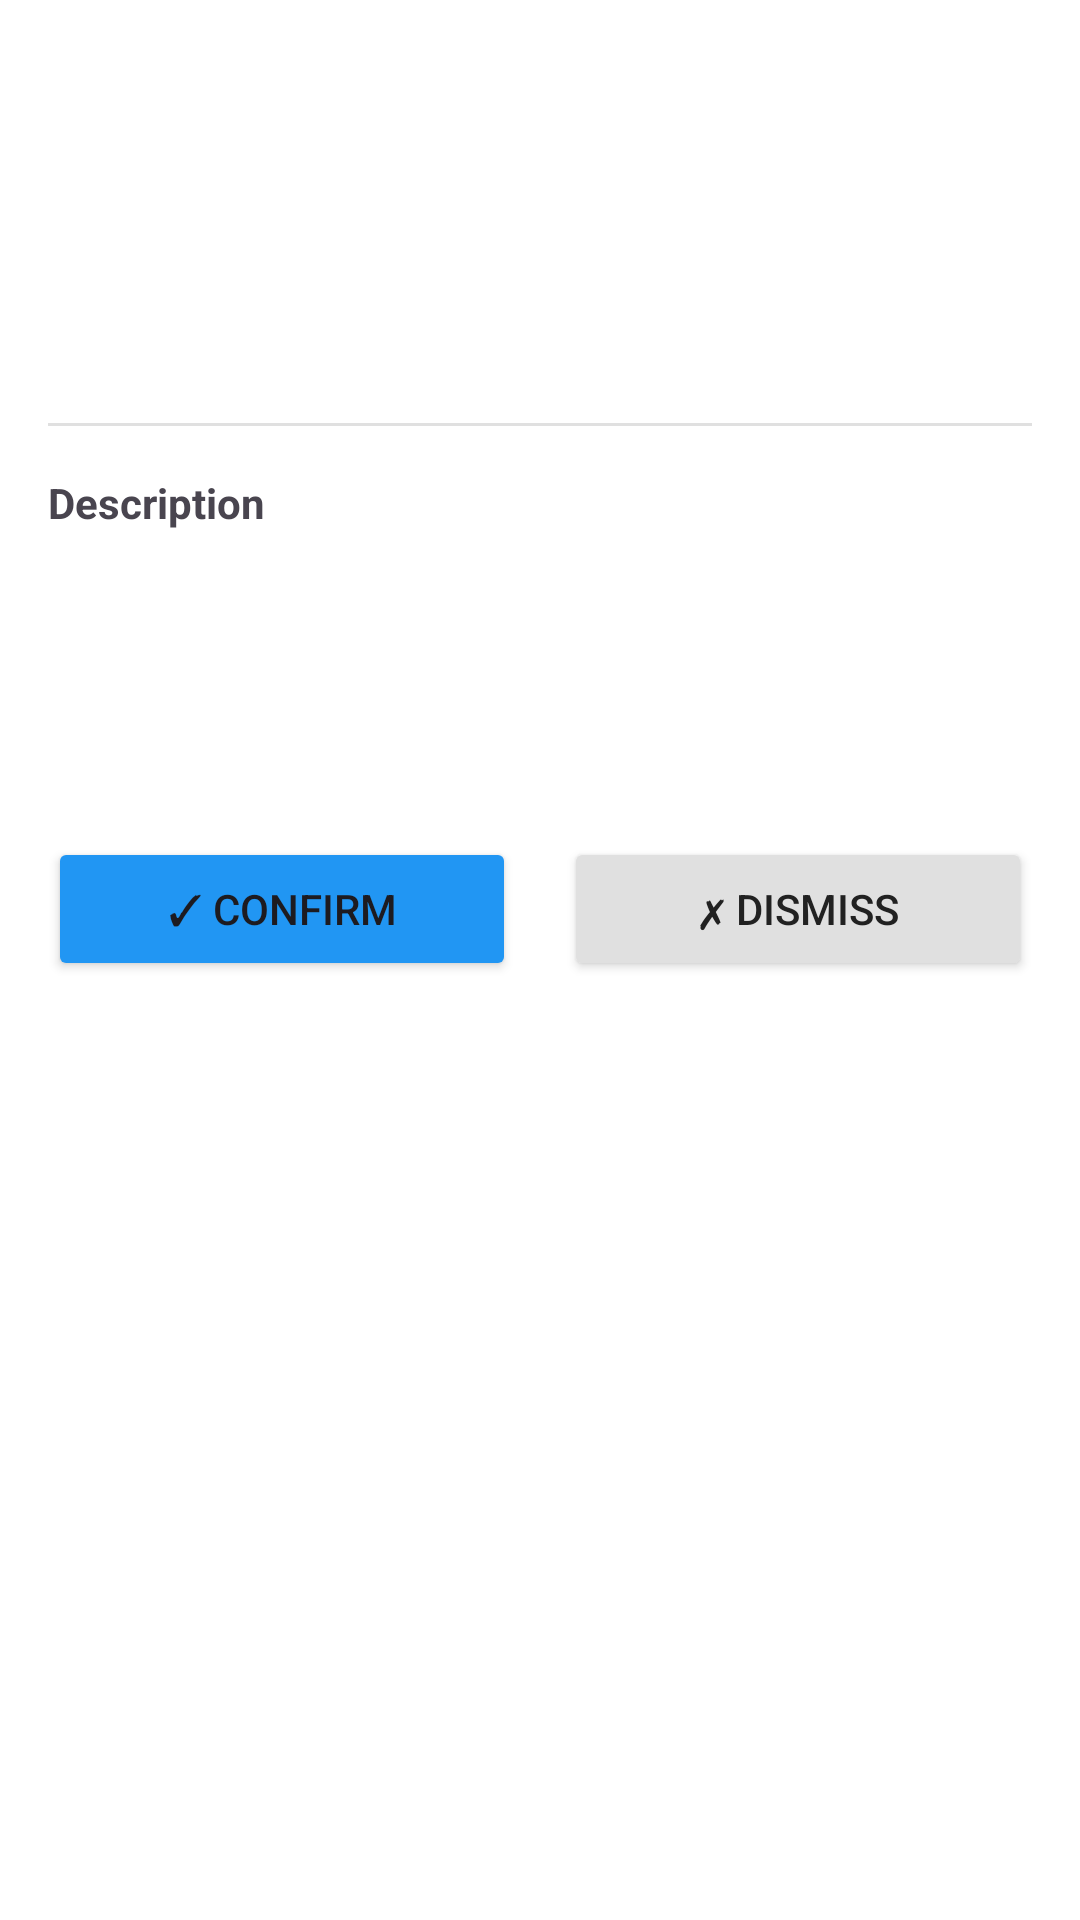

Layout XML and referenced resources for this Android screen:
<!-- AndroidManifest.xml: application theme Theme.CriminalAlertPrototype -->
<!-- res/layout/fragment_alert_detail.xml -->
<?xml version="1.0" encoding="utf-8"?>
<ScrollView xmlns:android="http://schemas.android.com/apk/res/android"
    android:layout_width="match_parent"
    android:layout_height="match_parent"
    android:background="@color/white"
    android:padding="16dp">

    <LinearLayout
        android:layout_width="match_parent"
        android:layout_height="wrap_content"
        android:orientation="vertical">

        <TextView
            android:id="@+id/detail_title"
            android:layout_width="match_parent"
            android:layout_height="wrap_content"
            android:textSize="22sp"
            android:textStyle="bold"
            android:textColor="@color/text_primary" />

        <TextView
            android:id="@+id/detail_type"
            android:layout_width="wrap_content"
            android:layout_height="wrap_content"
            android:layout_marginTop="8dp"
            android:padding="4dp"
            android:background="@drawable/bg_card"
            android:textColor="@color/alert_red" />

        <TextView
            android:id="@+id/detail_time"
            android:layout_width="wrap_content"
            android:layout_height="wrap_content"
            android:layout_marginTop="8dp"
            android:textSize="12sp" />

        <TextView
            android:id="@+id/detail_location"
            android:layout_width="wrap_content"
            android:layout_height="wrap_content"
            android:layout_marginTop="4dp"
            android:textSize="12sp" />

        <View
            android:layout_width="match_parent"
            android:layout_height="1dp"
            android:layout_marginVertical="16dp"
            android:background="@color/stroke_color" />

        <TextView
            android:layout_width="wrap_content"
            android:layout_height="wrap_content"
            android:text="Description"
            android:textStyle="bold" />

        <TextView
            android:id="@+id/detail_description"
            android:layout_width="match_parent"
            android:layout_height="wrap_content"
            android:layout_marginTop="8dp"
            android:textSize="14sp"
            android:lineSpacingExtra="4dp" />

        <TextView
            android:id="@+id/detail_urgency"
            android:layout_width="wrap_content"
            android:layout_height="wrap_content"
            android:layout_marginTop="16dp"
            android:padding="8dp"
            android:background="@drawable/bg_card" />

        <LinearLayout
            android:layout_width="match_parent"
            android:layout_height="wrap_content"
            android:layout_marginTop="24dp"
            android:orientation="horizontal">

            <Button
                android:id="@+id/btn_confirm"
                android:layout_width="0dp"
                android:layout_height="48dp"
                android:layout_weight="1"
                android:layout_marginEnd="8dp"
                android:backgroundTint="@color/safety_blue"
                android:text="✓ Confirm" />

            <Button
                android:id="@+id/btn_dismiss"
                android:layout_width="0dp"
                android:layout_height="48dp"
                android:layout_weight="1"
                android:layout_marginStart="8dp"
                android:backgroundTint="@color/stroke_color"
                android:textColor="@color/text_primary"
                android:text="✗ Dismiss" />

        </LinearLayout>

    </LinearLayout>

</ScrollView>
<!-- resources referenced by this layout -->
<resources>
  <color name="alert_red">#F44336</color>
  <color name="safety_blue">#2196F3</color>
  <color name="stroke_color">#E0E0E0</color>
  <color name="text_primary">#212121</color>
  <color name="white">#FFFFFF</color>
  <style name="Theme.CriminalAlertPrototype" parent="Base.Theme.CriminalAlertPrototype" />
  <style name="Base.Theme.CriminalAlertPrototype" parent="Theme.Material3.DayNight.NoActionBar">
          
          
      </style>
</resources>
